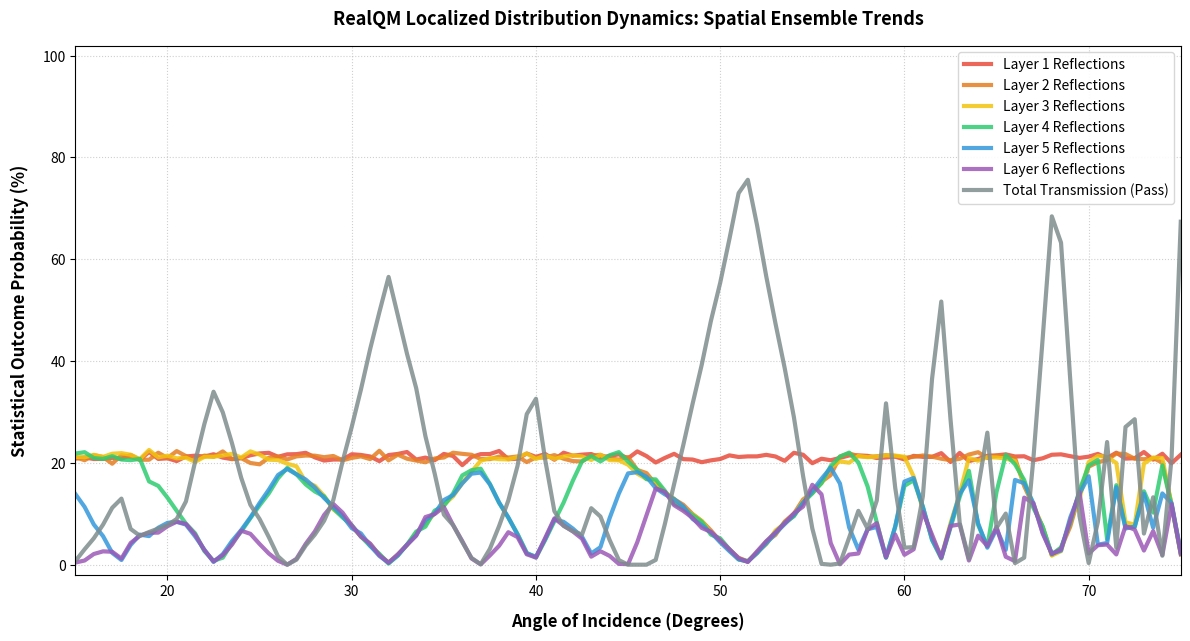

Generate this figure with matplotlib:
import numpy as np
import matplotlib.pyplot as plt

# =====================================================================
# RealQM Smooth Trend Analysis: Incorporating Spatial Beam Width
# Prepared for Jean Louis Van Belle's YouTube Lecture Series
# =====================================================================

np.random.seed(42)
photons_per_run = 5000  # High statistics for ultra-smooth lines
angles = np.arange(15, 75.1, 0.5) # Fine 0.5-degree resolution steps

# Lattice Properties (Crystalline Quartz Baseline)
num_layers = 6
lattice_spacing_z = 0.4e-9  
lattice_spacing_y = 0.5e-9  
electron_radius = 5.29e-11   

distribution_matrix = np.zeros((len(angles), num_layers + 1))

for i, base_angle in enumerate(angles):
    angle_rad = np.radians(base_angle)
    
    # Real-world Physics: Photons are spread across the macroscopic width of the beam
    # This uniformly maps them across the periodic boundaries of the lattice cells
    y_initials = np.random.uniform(0, lattice_spacing_y, photons_per_run)
    
    # Angular divergence (diffraction limit spread)
    divergence_spread = np.random.normal(0, 0.002, photons_per_run)
    photon_angles = angle_rad + divergence_spread
    
    for p in range(photons_per_run):
        theta = photon_angles[p]
        y_pos = y_initials[p]
        interacted = False
        
        for layer in range(num_layers):
            z_coord = (layer + 1) * lattice_spacing_z
            # Trajectory projection including its unique entry point
            y_intersect = y_pos + z_coord * np.tan(theta)
            
            # Check interaction against the periodic grid
            closest_atom_y = np.round(y_intersect / lattice_spacing_y) * lattice_spacing_y
            if np.abs(y_intersect - closest_atom_y) <= electron_radius:
                distribution_matrix[i, layer] += 1
                interacted = True
                break
                
        if not interacted:
            distribution_matrix[i, num_layers] += 1

# Convert to percentages
distribution_percentages = (distribution_matrix / photons_per_run) * 100

# 3. Render Pristine Presentation Graphics
plt.figure(figsize=(12, 6.5), dpi=300) # Maximum resolution for video production

colors = ['#e74c3c', '#e67e22', '#f1c40f', '#2ecc71', '#3498db', '#9b59b6', '#7f8c8d']
labels = [f'Layer {l+1} Reflections' for l in range(num_layers)] + ['Total Transmission (Pass)']

for state in range(num_layers + 1):
    plt.plot(angles, distribution_percentages[:, state], 
             color=colors[state], label=labels[state], 
             linewidth=3.0, alpha=0.85) # Smooth continuous lines

plt.xlim(15, 75)
plt.ylim(-2, 102)
plt.xlabel("Angle of Incidence (Degrees)", fontsize=12, fontweight='bold', labelpad=10)
plt.ylabel("Statistical Outcome Probability (%)", fontsize=12, fontweight='bold', labelpad=10)
plt.title("RealQM Localized Distribution Dynamics: Spatial Ensemble Trends", fontsize=13, fontweight='bold', pad=15)
plt.grid(True, linestyle=':', alpha=0.6)
plt.legend(loc='upper right', frameon=True, facecolor='white', framealpha=0.9, edgecolor='lightgrey', fontsize=10)
plt.tight_layout()

# Save automatically with a production name
filename = "Analysis-Widget1-Angle.png"
plt.savefig(filename, bbox_inches='tight', dpi=300)
print(f"Success! Pristine video-ready line graph saved as: {filename}")
plt.show()
